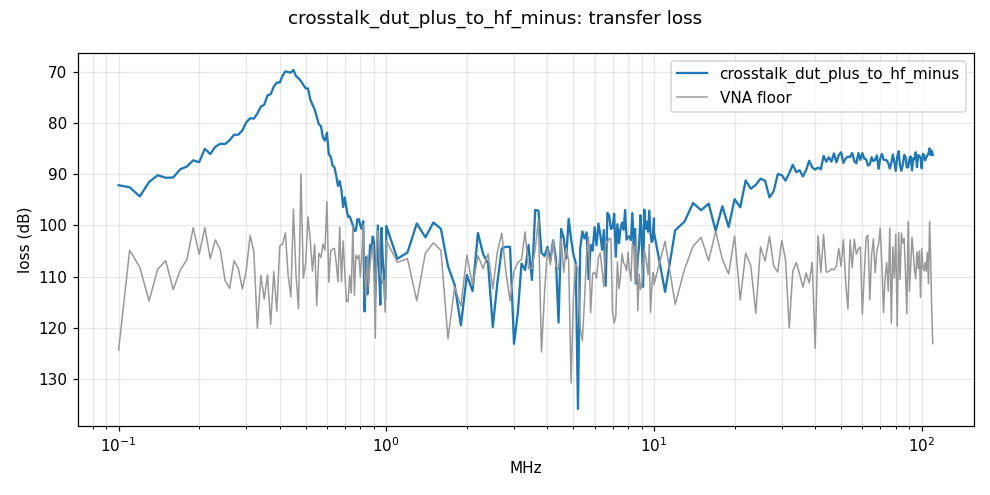

Values plotted in this chart, from the file beside it:
f_Hz, loss_dB, vna_floor_dB, Z_port1_ohm
100000, 92.16, 124.3, 3.224
110000, 92.55, 104.8, 3.543
120000, 94.35, 108.2, 3.886
130000, 91.53, 114.8, 4.189
140000, 90.2, 108.5, 4.508
150000, 90.7, 106.9, 4.814
160000, 90.64, 112.5, 5.14
170000, 89.05, 108.7, 5.45
180000, 88.5, 106.7, 5.751
190000, 87.29, 100.5, 6.073
200000, 87.66, 105.6, 6.398
210000, 85.04, 100.4, 6.703
220000, 86.08, 106.5, 7.025
230000, 84.63, 102.8, 7.328
240000, 84.06, 104.8, 7.62
250000, 84.12, 110.8, 7.945
260000, 83.36, 112.3, 8.261
270000, 82.31, 106.9, 8.563
280000, 82.3, 108.4, 8.864
290000, 81.45, 112.4, 9.162
300000, 79.87, 108.7, 9.469
310000, 79.09, 102, 9.785
320000, 79.15, 105.1, 10.09
330000, 78.16, 120.1, 10.38
340000, 76.8, 109.7, 10.67
350000, 76.45, 114.4, 10.97
360000, 74.63, 109.6, 11.25
370000, 74.39, 119.3, 11.55
380000, 72.91, 109, 11.83
390000, 72.13, 116.7, 12.11
400000, 72.1, 104, 12.36
410000, 70.78, 103.6, 12.55
420000, 69.93, 101.4, 12.7
430000, 70.09, 109.8, 13.04
440000, 70.16, 114, 13.3
450000, 69.68, 96.82, 13.59
460000, 70.84, 109.7, 13.82
470000, 71.25, 116.3, 14.09
480000, 71.87, 89.96, 14.35
490000, 72.57, 110.3, 14.65
500000, 73.25, 107.3, 14.94
510000, 73.28, 98.34, 15.18
520000, 75.37, 102.8, 15.48
530000, 76.44, 108.9, 15.78
540000, 77.35, 103.7, 15.97
550000, 78.8, 115.7, 16.31
560000, 80.27, 105.4, 16.59
570000, 80.61, 106.3, 16.89
580000, 82.87, 103.7, 17.11
590000, 83.45, 104.8, 17.38
600000, 81.91, 95.36, 17.66
610000, 86.13, 111.1, 17.9
620000, 86.58, 105, 18.17
630000, 88.31, 104.6, 18.45
640000, 88.62, 104.5, 18.66
650000, 90.29, 107.3, 18.93
660000, 92.3, 111, 19.21
670000, 91.36, 100.3, 19.41
680000, 93.1, 111, 19.66
690000, 96.4, 103, 19.92
... 223 more rows
